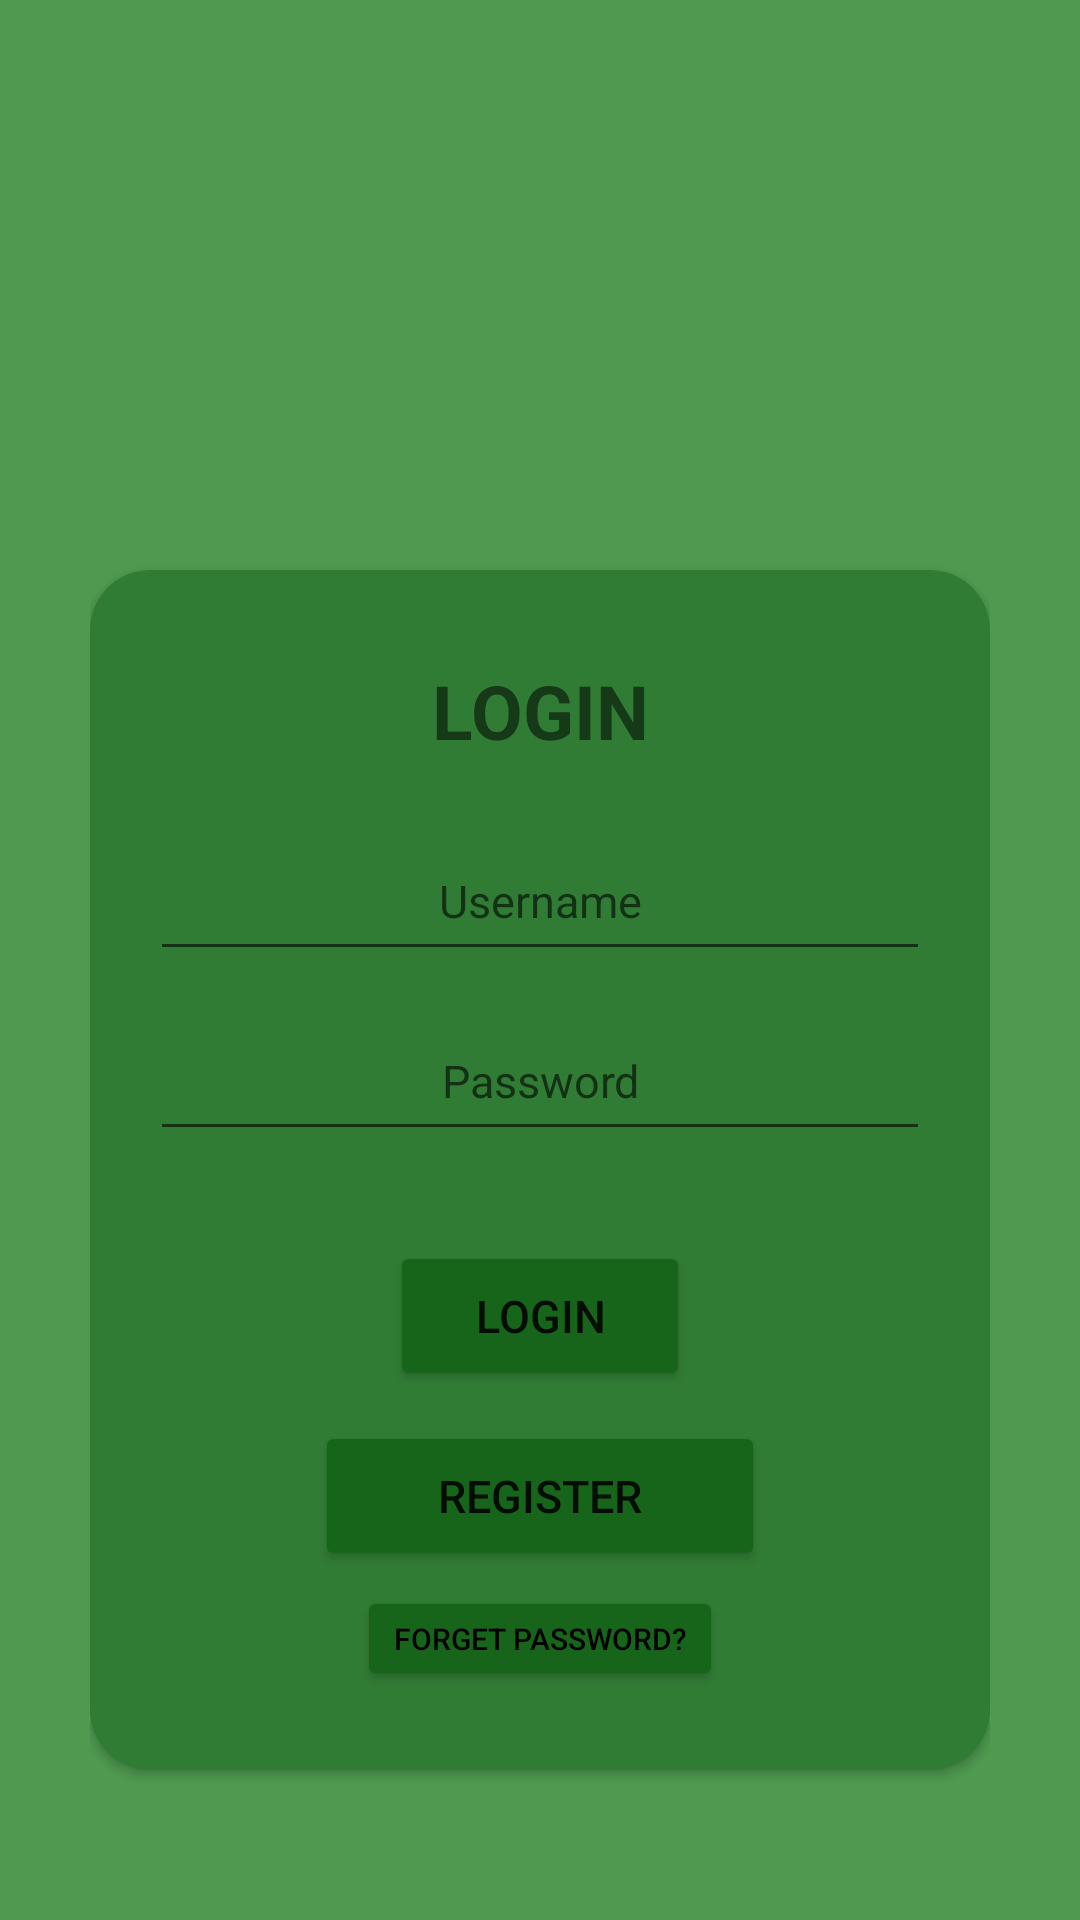

Android layout source for this screen:
<!-- AndroidManifest.xml: application theme Theme.MencobaLKSPart2 -->
<!-- res/layout/activity_main.xml -->
<?xml version="1.0" encoding="utf-8"?>
<LinearLayout xmlns:android="http://schemas.android.com/apk/res/android"
    xmlns:app="http://schemas.android.com/apk/res-auto"
    xmlns:tools="http://schemas.android.com/tools"
    android:layout_width="match_parent"
    android:layout_height="match_parent"
    tools:context=".MainActivity"
    android:orientation="vertical"
    android:paddingLeft="30dp"
    android:paddingRight="30dp"
    android:background="@color/bgreen">

    <ImageView
        android:layout_width="100dp"
        android:layout_height="100dp"
        android:src="@drawable/ic_baseline_account_circle_24"
        android:layout_gravity="center"
        android:layout_marginTop="70dp" />
    <androidx.cardview.widget.CardView
        android:layout_width="match_parent"
        android:layout_height="400dp"
        android:layout_gravity="center"
        android:layout_marginTop="20dp"
        app:cardCornerRadius="20dp"
        android:backgroundTint="@color/cardgreen">
        <LinearLayout
            android:layout_width="match_parent"
            android:layout_height="match_parent"
            android:orientation="vertical"
            android:paddingLeft="20dp"
            android:paddingRight="20dp">
            <TextView
                android:layout_width="match_parent"
                android:layout_height="wrap_content"
                android:text="LOGIN"
                android:textSize="25sp"
                android:textStyle="bold"
                android:textAlignment="center"
                android:layout_marginTop="30dp"/>
            <EditText
                android:id="@+id/username"
                android:layout_width="match_parent"
                android:layout_height="50dp"
                android:hint="Username"
                android:layout_marginTop="20dp"
                android:textSize="15sp"
                android:textAlignment="center"
                android:inputType="text"/>
            <EditText
                android:id="@+id/password"
                android:layout_width="match_parent"
                android:layout_height="50dp"
                android:hint="Password"
                android:textSize="15sp"
                android:layout_marginTop="10dp"
                android:textAlignment="center"
                android:inputType="textPassword"/>
            <Button
                android:id="@+id/btnlogin"
                android:layout_width="100dp"
                android:layout_height="50dp"
                android:text="login"
                android:layout_gravity="center"
                android:textSize="15sp"
                android:layout_marginTop="30dp"
                android:backgroundTint="@color/btngreen"/>
            <Button
                android:id="@+id/btnregister"
                android:layout_width="150dp"
                android:layout_height="50dp"
                android:text="Register"
                android:layout_gravity="center"
                android:textSize="15sp"
                android:layout_marginTop="10dp"
                android:backgroundTint="@color/btngreen"/>
            <Button
                android:id="@+id/btn_forgetpass"
                android:layout_width="wrap_content"
                android:layout_height="35dp"
                android:text="forget password?"
                android:textSize="10sp"
                android:backgroundTint="@color/btngreen"
                android:textColor="@color/black"
                android:layout_gravity="center"
                android:layout_marginTop="5dp" />
        </LinearLayout>
    </androidx.cardview.widget.CardView>
    <TextView
        android:layout_width="match_parent"
        android:layout_height="wrap_content"
        android:text="@string/name"
        android:textAlignment="center"
        android:textSize="15sp"
        android:textColor="@color/black"
        android:layout_marginTop="60dp"/>

</LinearLayout>
<!-- resources referenced by this layout -->
<resources>
  <color name="bgreen">#4F9A50</color>
  <color name="black">#000000</color>
  <color name="btngreen">#17651A</color>
  <color name="cardgreen">#317C35</color>
  <string name="name">Create By MOHD. IKHSAN SADILLAH</string>
  <style name="Theme.MencobaLKSPart2" parent="Theme.MaterialComponents.DayNight.DarkActionBar">
          
          <item name="colorPrimary">@color/purple_500</item>
          <item name="colorPrimaryVariant">@color/purple_700</item>
          <item name="colorOnPrimary">@color/white</item>
          
          <item name="colorSecondary">@color/teal_200</item>
          <item name="colorSecondaryVariant">@color/teal_700</item>
          <item name="colorOnSecondary">@color/black</item>
          
          <item name="android:statusBarColor" tools:targetApi="l">?attr/colorPrimaryVariant</item>
          
      </style>
  <color name="purple_500">#FF6200EE</color>
  <color name="purple_700">#FF3700B3</color>
  <color name="white">#FFFFFFFF</color>
  <color name="teal_200">#FF03DAC5</color>
  <color name="teal_700">#FF018786</color>
</resources>
